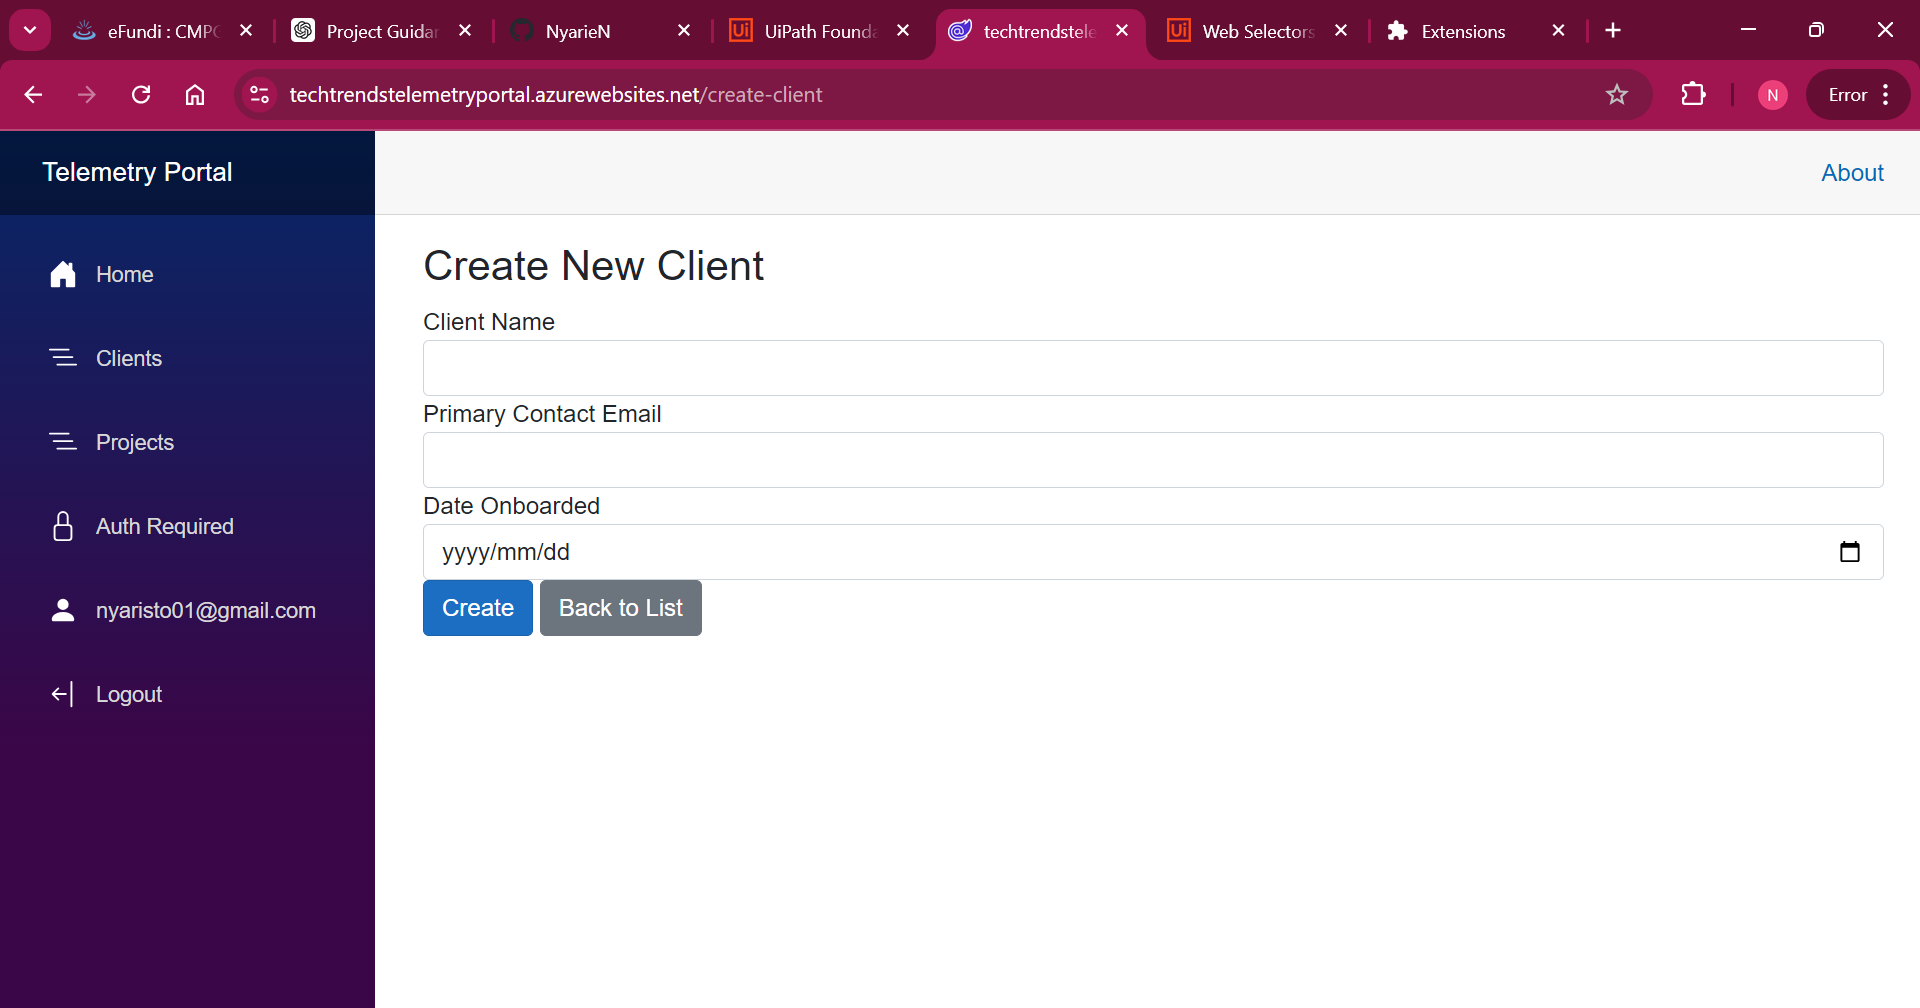
Workflow: Read Excel Data

Step 1: Use Browser Chrome: techtrendstelemetryportal.azurewebsites.net/create-client - Google Chrome on the element in window 'techtrendstelemetryportal.azurewebsites.net/create-client - Goog*' (chrome.exe)

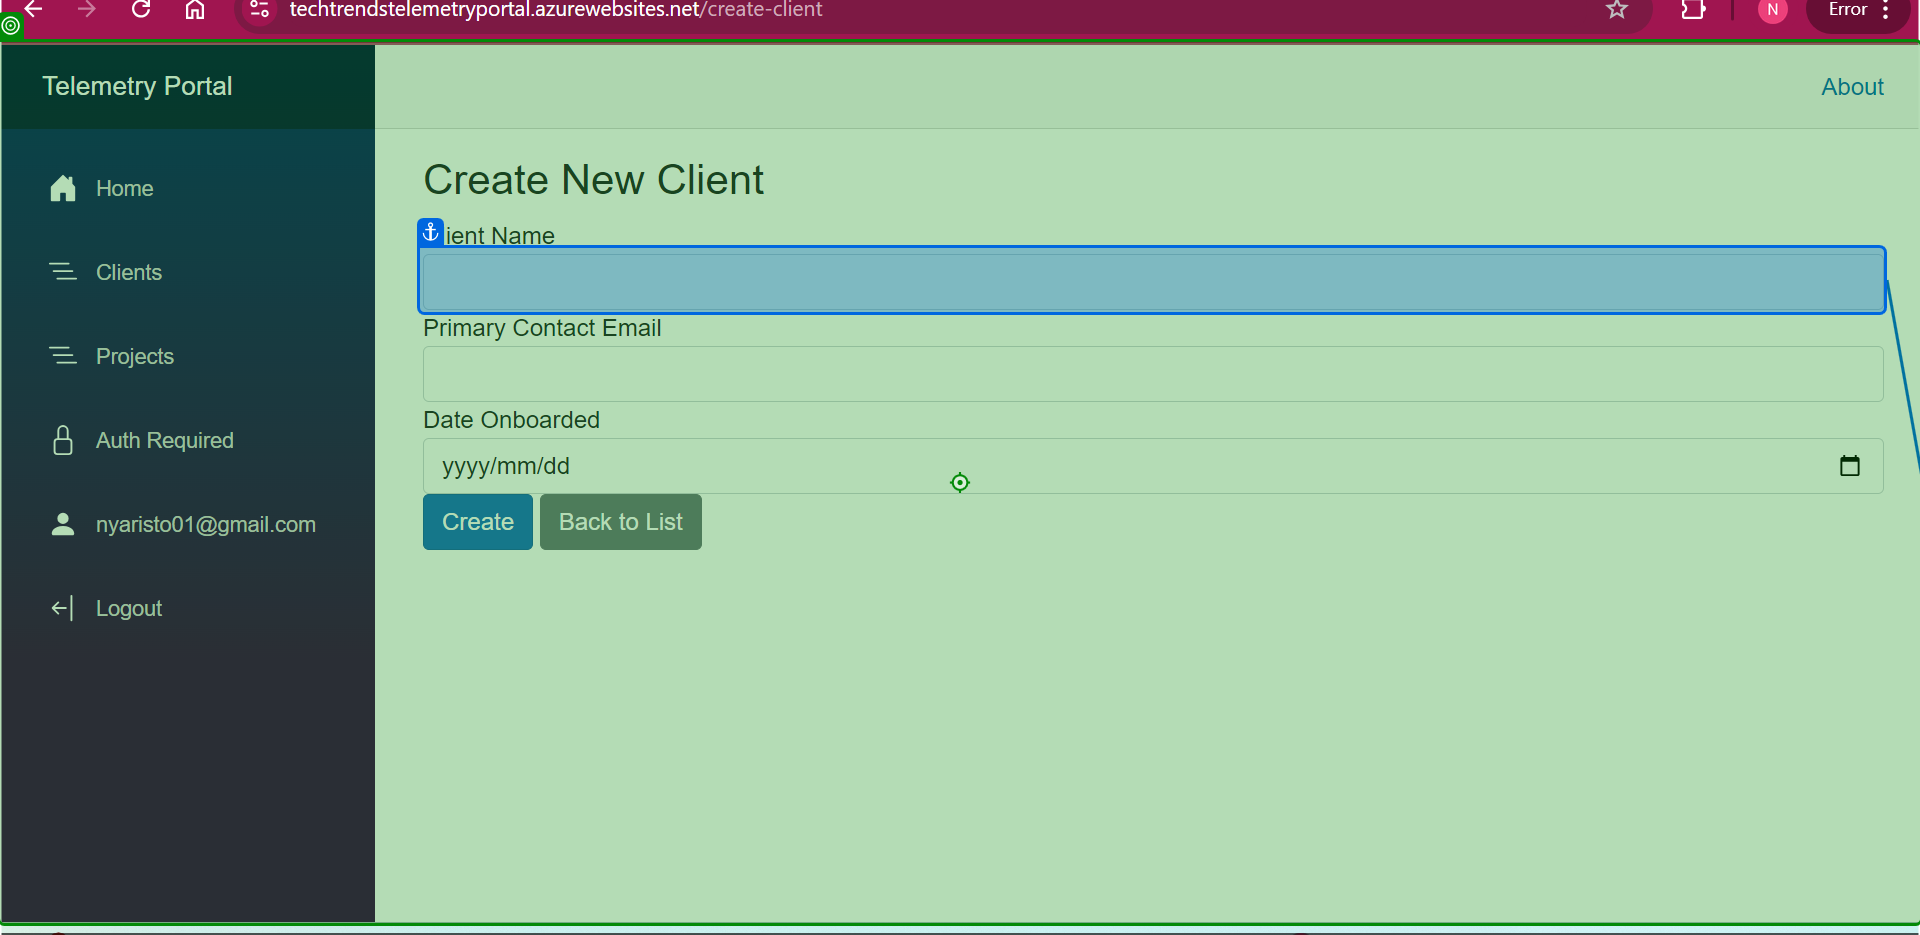
Step 2: type "CurrentRow["ClientName"].ToString()" into 'Chrome Legacy Window'

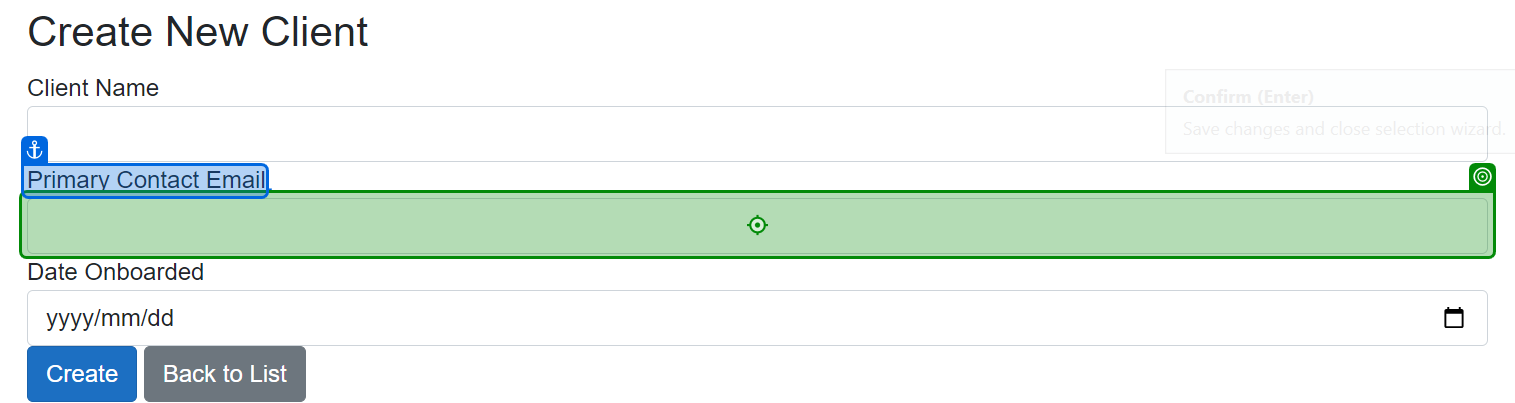
Step 3: type "CurrentRow["PrimaryContactEmail"].ToString()" into 'Primary Contact Email'

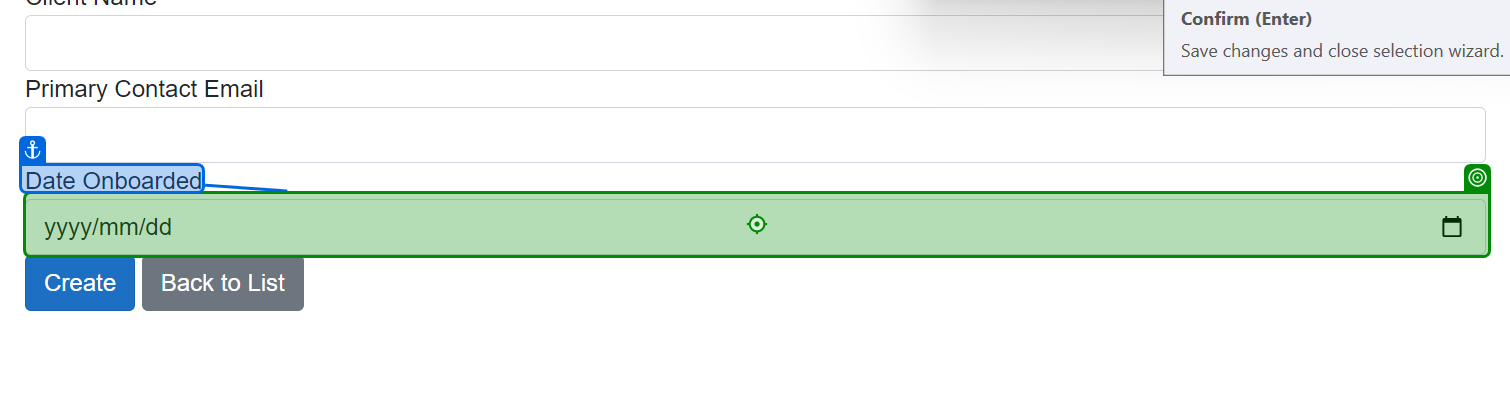
Step 4: type "CurrentRow["DateOnboarded"].ToString()" into 'Date Onboarded'

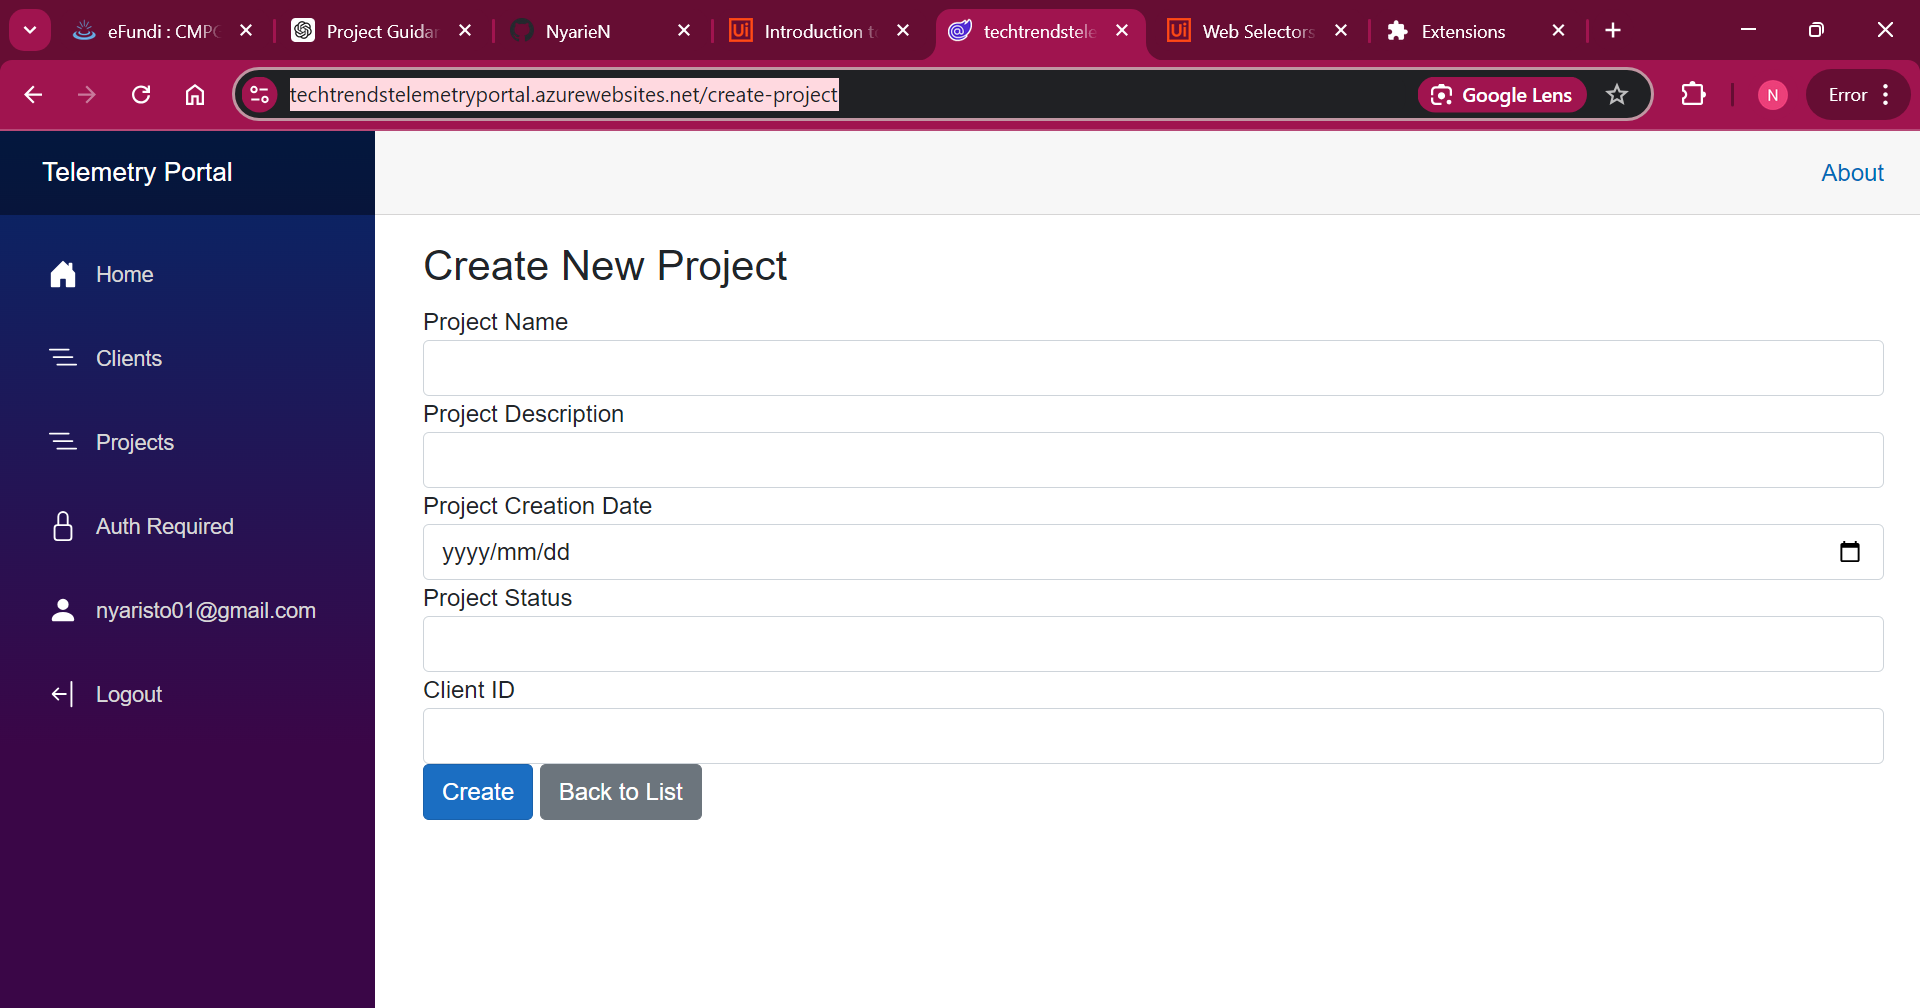
Step 5: Use Browser Chrome: techtrendstelemetryportal.azurewebsites.net/create-project - Google Chrome on the element in window 'techtrendstelemetryportal.azurewebsites.net/create-project - Goo*' (chrome.exe)

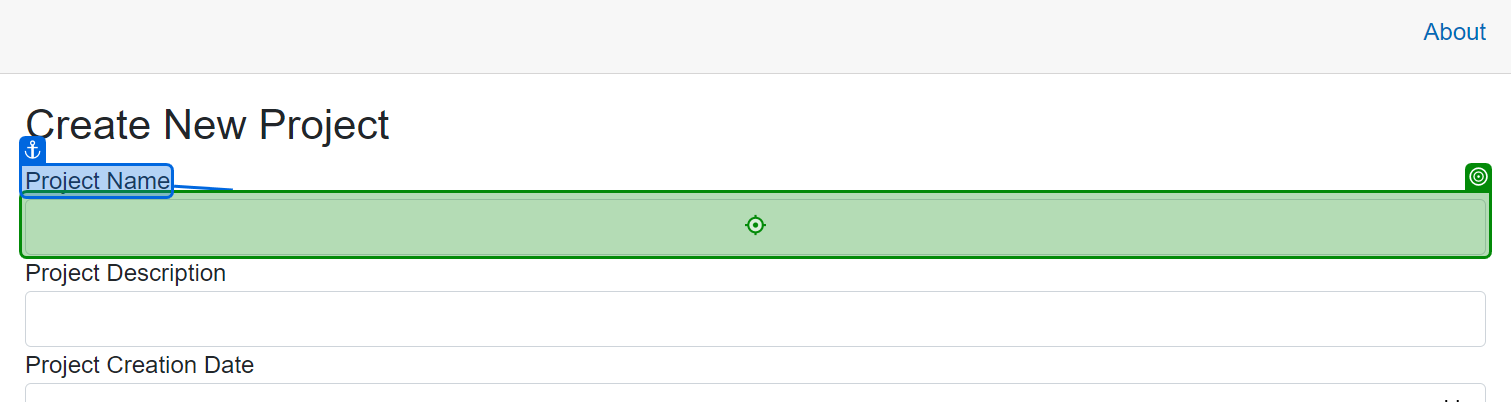
Step 6: type "CurrentRow["ProjectName"].ToString()" into 'Project Name'

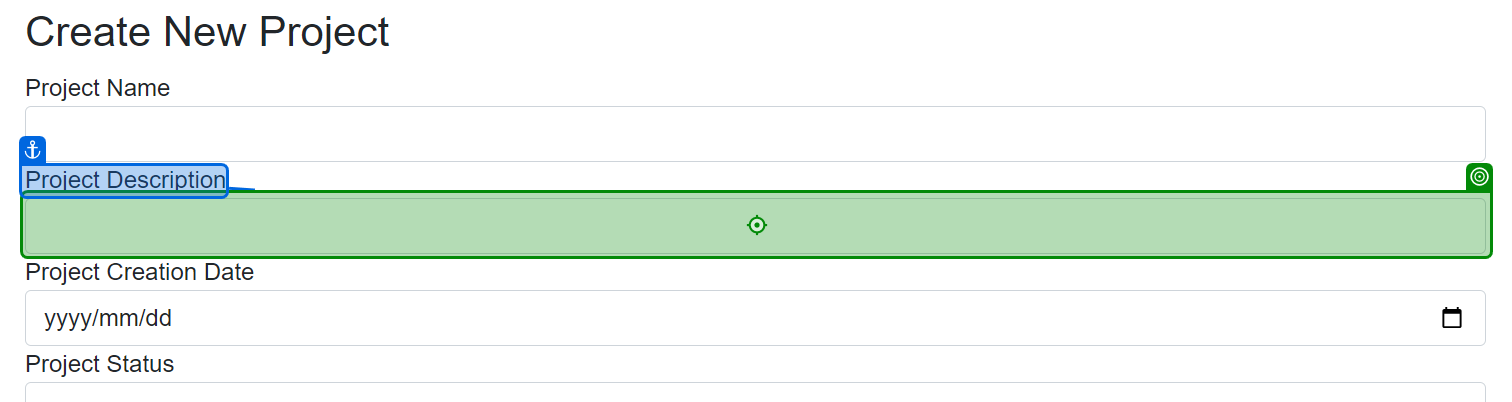
Step 7: type "CurrentRow["ProjectDescription"].ToString()" into 'Project Description'

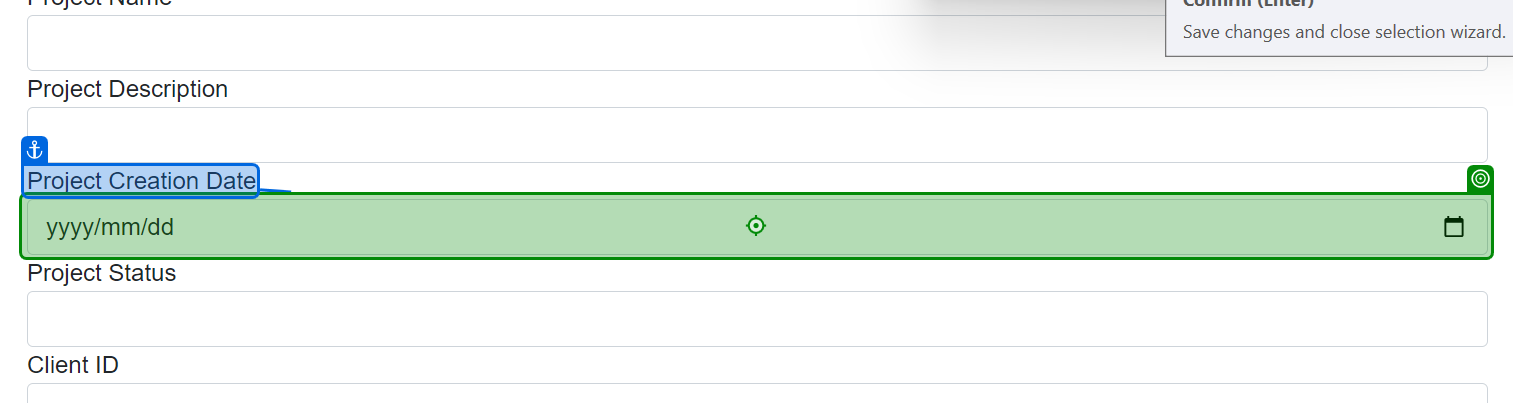
Step 8: type "CurrentRow["ProjectCreationDate"].ToString()" into 'Project Creation Date'

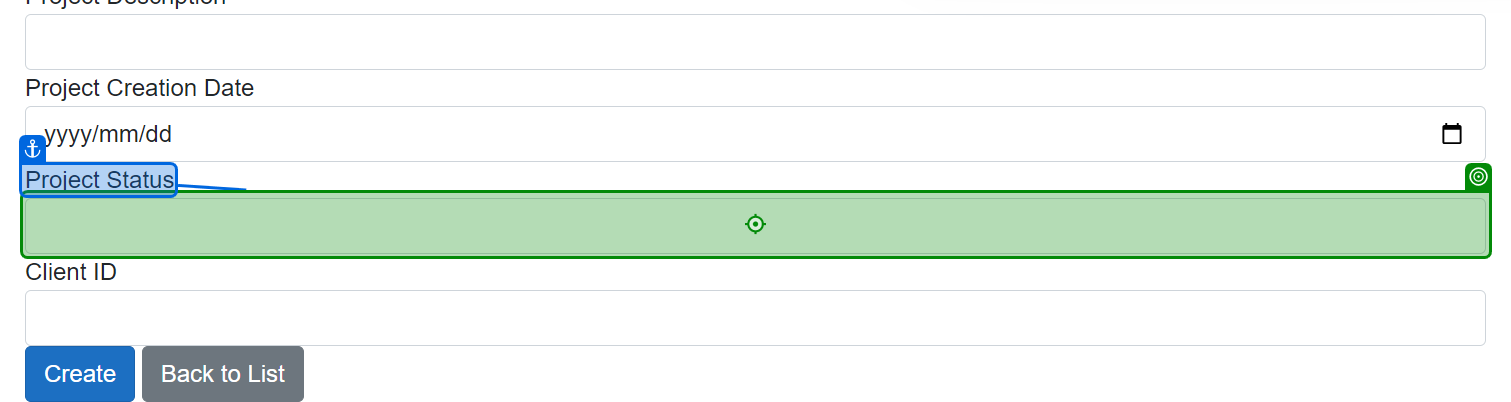
Step 9: type "CurrentRow["ProjectStatus"].ToString()" into 'Project Status'

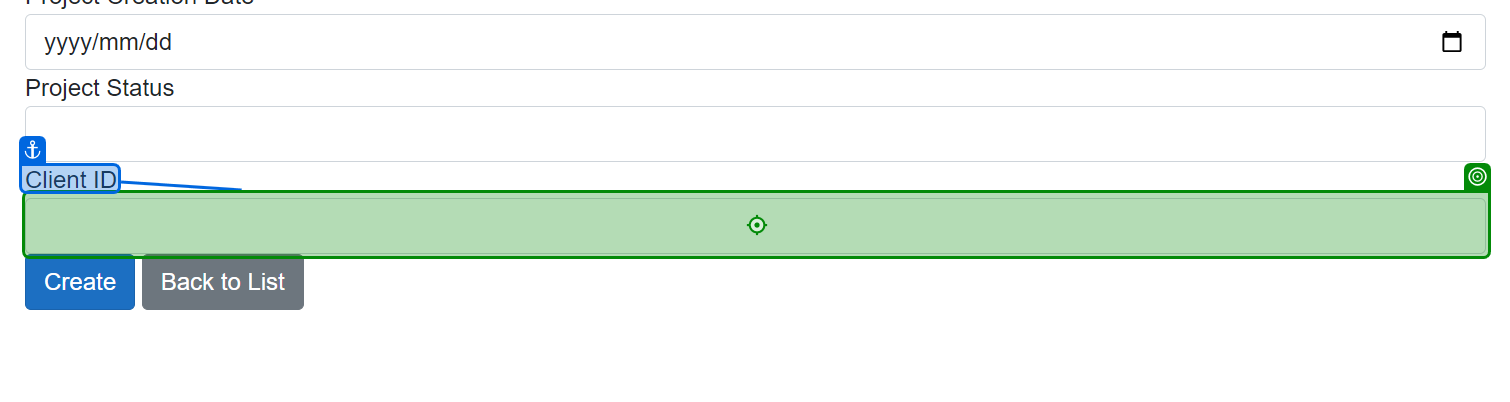
Step 10: type "CurrentRow["ClientID"].ToString()" into 'Client ID'